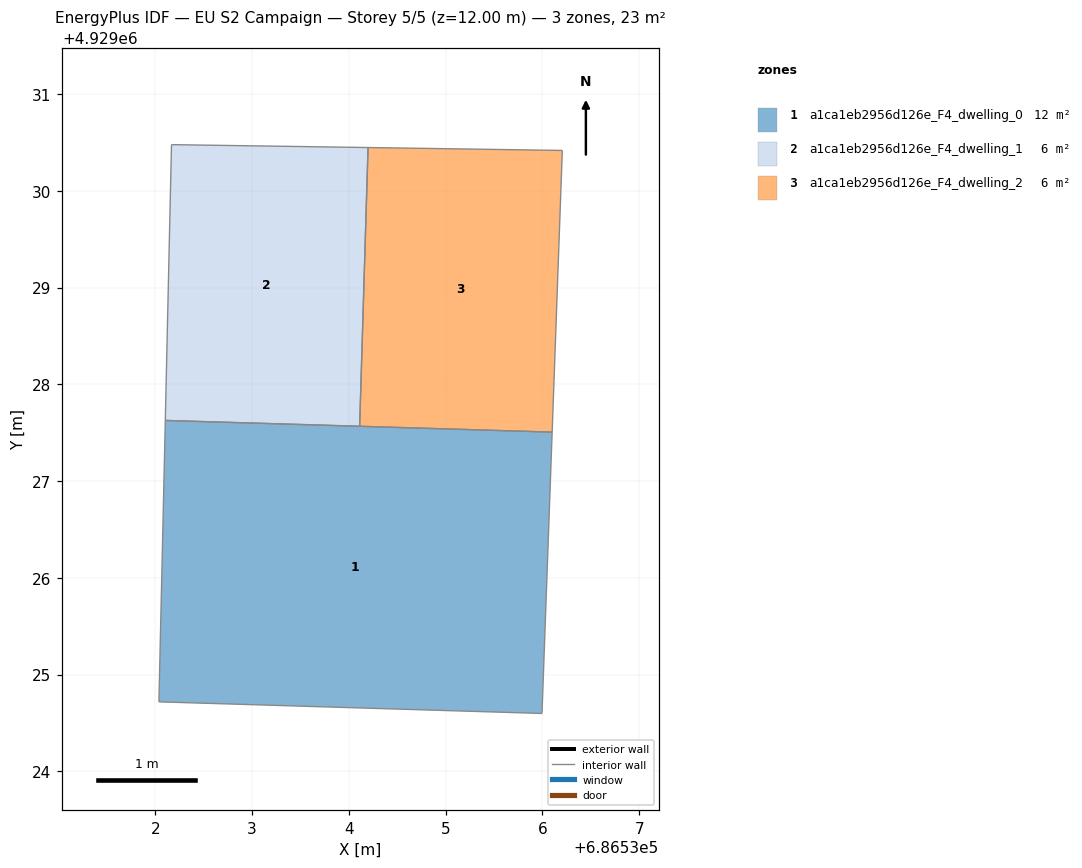
=== STOREY PLAN SPEC (per zone: floor XY polygon, exterior-wall plan segments, windows/doors) ===
zone 1: a1ca1eb2956d126e_F4_dwelling_0  (11.6 m²)
  floor: (686536.10, 4929027.51) (686536.00, 4929024.60) (686532.04, 4929024.72) (686532.10, 4929027.63)
  interior walls: 4
zone 2: a1ca1eb2956d126e_F4_dwelling_1  (5.8 m²)
  floor: (686534.20, 4929030.45) (686534.11, 4929027.57) (686532.10, 4929027.63) (686532.17, 4929030.48)
  interior walls: 4
zone 3: a1ca1eb2956d126e_F4_dwelling_2  (5.8 m²)
  floor: (686536.21, 4929030.42) (686536.10, 4929027.51) (686534.11, 4929027.57) (686534.20, 4929030.45)
  interior walls: 4

=== DERIVED (storey summary) ===
Building: EU S2 Campaign
Storey: 5 of 5  (floor level z = 12.00 m)
Storey gross floor area: 23.2 m²
Zones on this storey: 3
  - a1ca1eb2956d126e_F4_dwelling_0: floor 11.6 m²
  - a1ca1eb2956d126e_F4_dwelling_1: floor 5.8 m²
  - a1ca1eb2956d126e_F4_dwelling_2: floor 5.8 m²
Zone adjacency: (none detected)